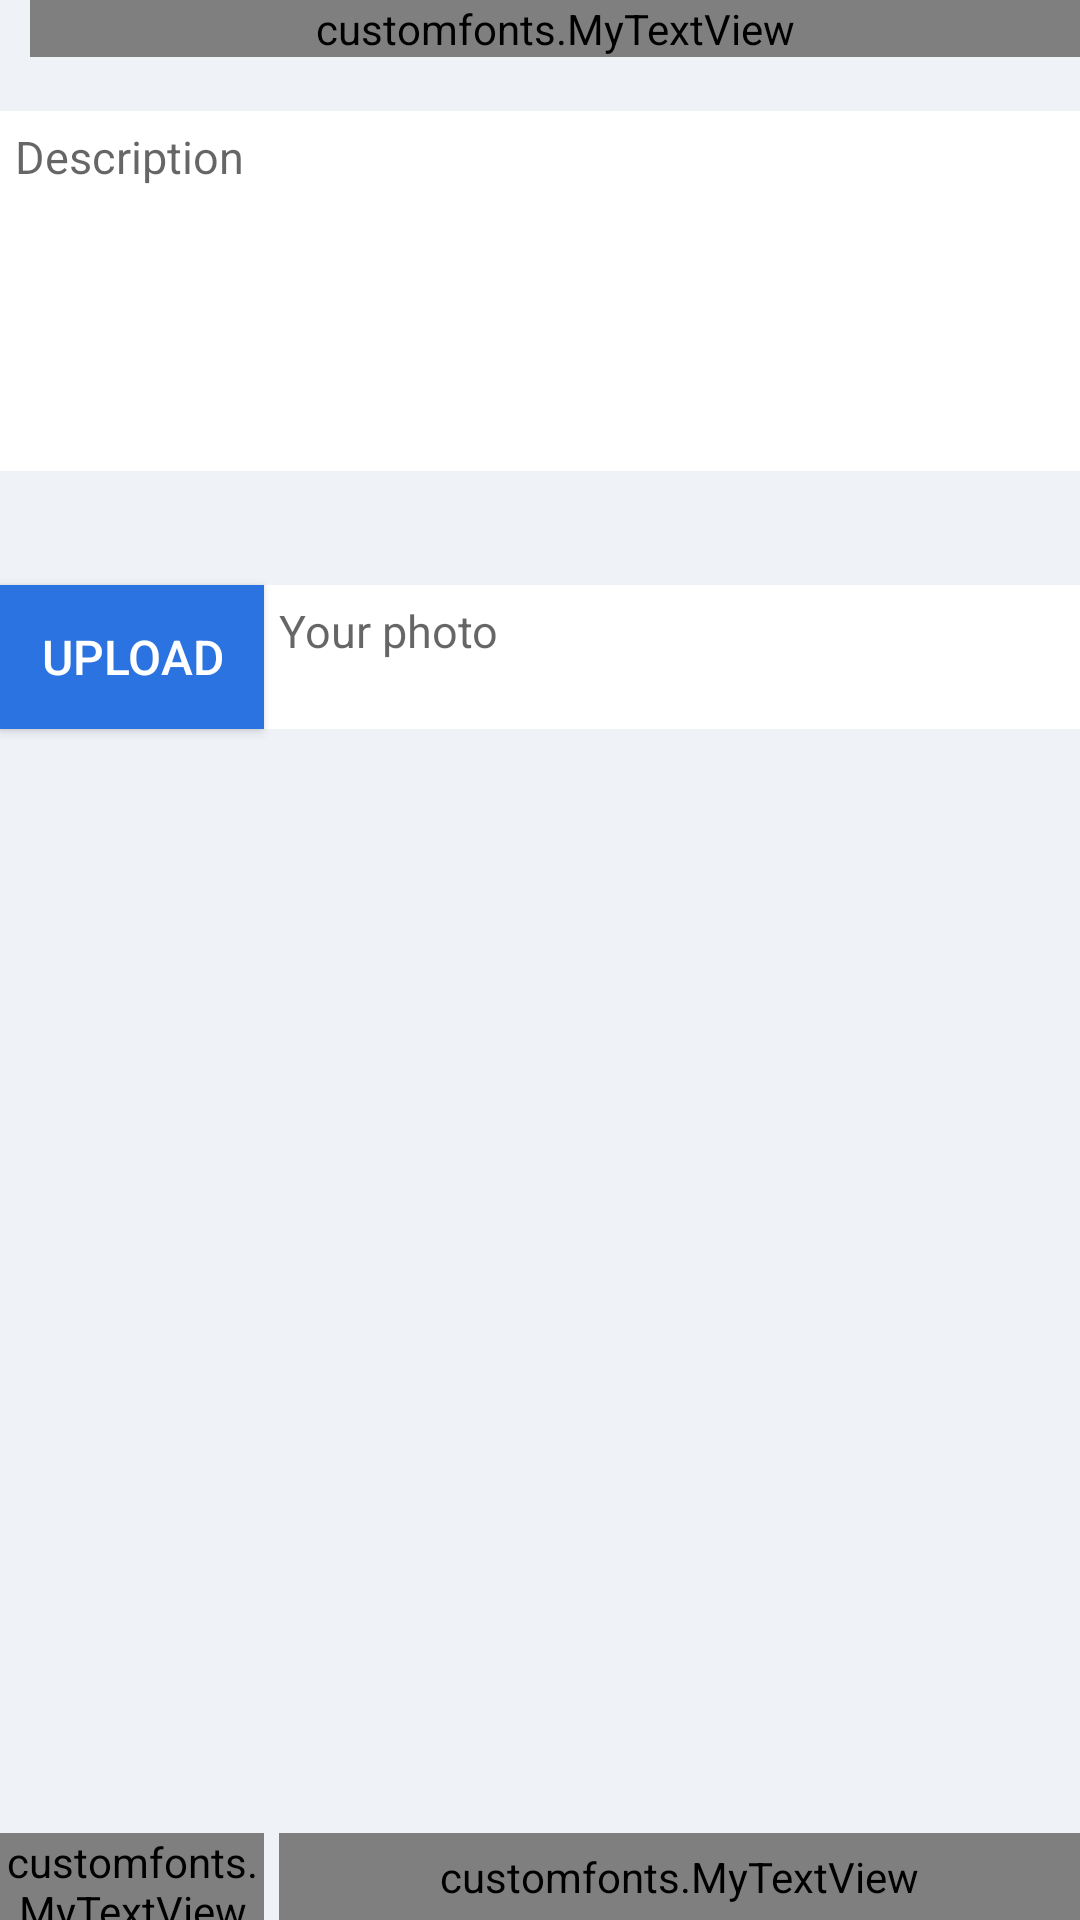

The Android layout XML behind this screen, and the referenced resources:
<!-- AndroidManifest.xml: application theme AppTheme -->
<!-- res/layout/fragment_create_post.xml -->
<?xml version="1.0" encoding="utf-8"?>
<FrameLayout xmlns:android="http://schemas.android.com/apk/res/android"
    android:layout_width="match_parent"
    android:layout_height="match_parent"
    android:background="#eff2f7">

    <RelativeLayout
        android:layout_width="match_parent"
        android:layout_height="wrap_content"
        android:layout_marginRight="0dp">

        <customfonts.MyTextView
            android:id="@+id/head"
            android:layout_width="match_parent"
            android:layout_height="wrap_content"
            android:layout_marginLeft="10dp"
            android:text="CREATE POST"
            android:textColor="#177EE5"
            android:textSize="34dp" />

        <EditText
            android:id="@+id/editText"
            android:layout_width="fill_parent"
            android:layout_height="120dp"
            android:layout_alignParentLeft="true"
            android:layout_alignParentStart="true"
            android:layout_below="@+id/head"
            android:layout_marginTop="18dp"
            android:background="#ffffff"
            android:gravity="top"
            android:hint="Description"
            android:imeOptions="actionDone"
            android:maxLines="3"
            android:padding="5dp"
            android:textColor="#177EE5"
            android:textSize="15sp" />

        <EditText
            android:id="@+id/linkUpload"
            android:layout_width="fill_parent"
            android:layout_height="wrap_content"
            android:layout_alignBottom="@+id/Upload"
            android:layout_alignTop="@+id/Upload"
            android:layout_toEndOf="@+id/Upload"
            android:background="#ffffff"
            android:gravity="top"
            android:hint="Your photo"
            android:imeOptions="actionDone"
            android:maxLines="3"
            android:padding="5dp"
            android:textColor="#177EE5"
            android:textSize="15sp"
            android:layout_toRightOf="@+id/Upload" />

        <customfonts.MyTextView
            android:id="@+id/post"
            android:layout_width="wrap_content"
            android:layout_height="wrap_content"
            android:background="@color/biruAsik"
            android:gravity="center"
            android:padding="5dp"
            android:text="Post"
            android:textColor="#fff"
            android:layout_marginLeft="5dp"
            android:textSize="16dp"
            android:layout_alignParentBottom="true"
            android:layout_alignParentRight="true"
            android:layout_alignParentEnd="true"
            android:layout_alignLeft="@+id/linkUpload"
            android:layout_alignStart="@+id/linkUpload" />

        <Button
            android:id="@+id/Upload"
            android:text="Upload"
            android:layout_width="wrap_content"
            android:layout_height="wrap_content"
            android:background="#2b73e1"
            android:gravity="center"
            android:padding="5dp"
            android:textColor="#fff"
            android:textSize="16dp"
            android:layout_marginTop="38dp"
            android:layout_below="@+id/editText"
            android:layout_alignParentLeft="true"
            android:layout_alignParentStart="true" />

        <customfonts.MyTextView
            android:id="@+id/back"
            android:layout_width="wrap_content"
            android:layout_height="wrap_content"
            android:background="#2b73e1"
            android:gravity="center"
            android:text="Back"
            android:textColor="#fff"
            android:textSize="16dp"
            android:layout_alignParentBottom="true"
            android:layout_alignTop="@+id/post"
            android:layout_alignParentLeft="true"
            android:layout_alignParentStart="true"
            android:layout_toLeftOf="@+id/post"
            android:layout_toStartOf="@+id/post" />

    </RelativeLayout>

</FrameLayout>
<!-- resources referenced by this layout -->
<resources>
  <color name="biruAsik">#008abc</color>
  <style name="AppTheme" parent="Theme.AppCompat.Light.NoActionBar">
          
          <item name="colorPrimary">@color/colorhint</item>
          <item name="colorPrimaryDark">@color/greyTitle</item>
          <item name="colorAccent">@color/colorAccent</item>
          <item name="android:windowFullscreen">false</item>
          <item name="android:windowNoTitle">true</item>
      </style>
  <color name="colorhint">#ffffff</color>
  <color name="greyTitle">#00afef</color>
  <color name="colorAccent">#FF4081</color>
</resources>
